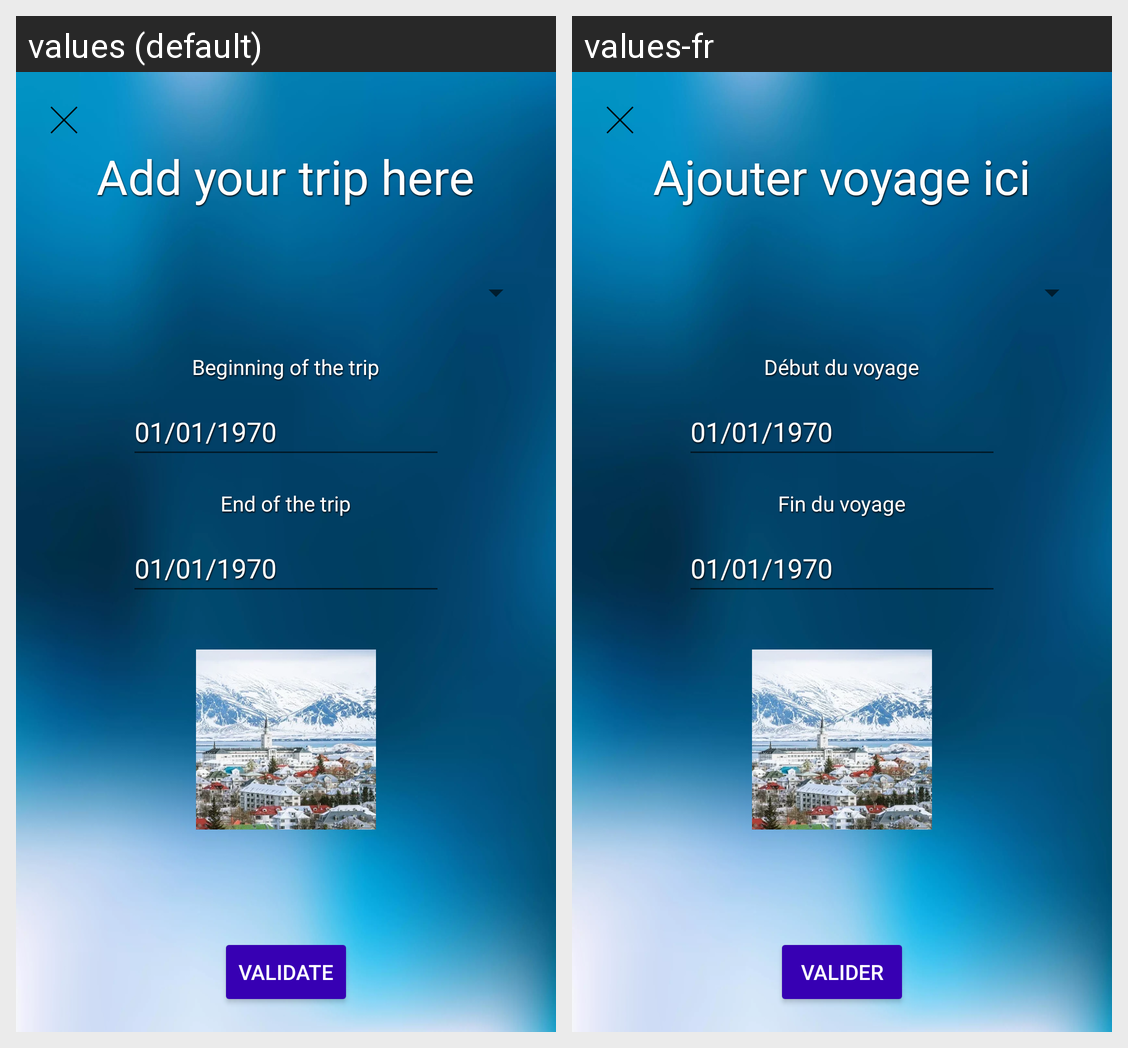

Here is an Android app screen in its default locale and in the app's own translations. Write out the translated-string differences for the strings that appear on this screen.
Android screen res/layout/activity_add_trip.xml rendered under 2 locales, left to right: values (default), values-fr. Device: Nexus 5 (rendered at 1080×1920; each locale shown at half size, 540×960, under a caption strip naming it); theme Theme.BonVoyage.
Strings drawn on this screen, with the default value and each locale's value (text and hints the layout hard-codes, and strings that could not be matched under every locale, appear in the picture but are not listed):

addTitle
  values: Add your trip here
  values-fr: Ajouter voyage ici

beginning_of_the_trip
  values: Beginning of the trip
  values-fr: Début du voyage

date_hint
  values: 01/01/1970
  values-fr: 01/01/1970  [not translated; the default value is used]

end_of_the_trip
  values: End of the trip
  values-fr: Fin du voyage

validateAdd
  values: Validate
  values-fr: Valider
